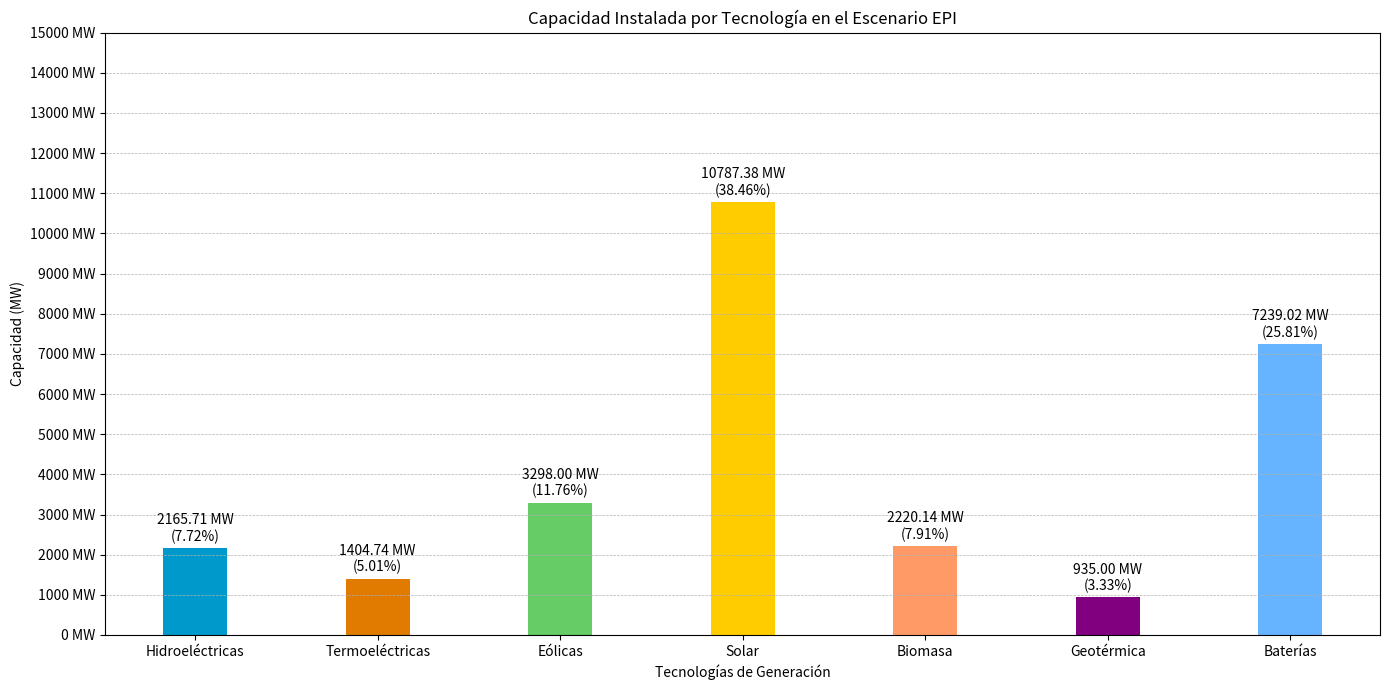
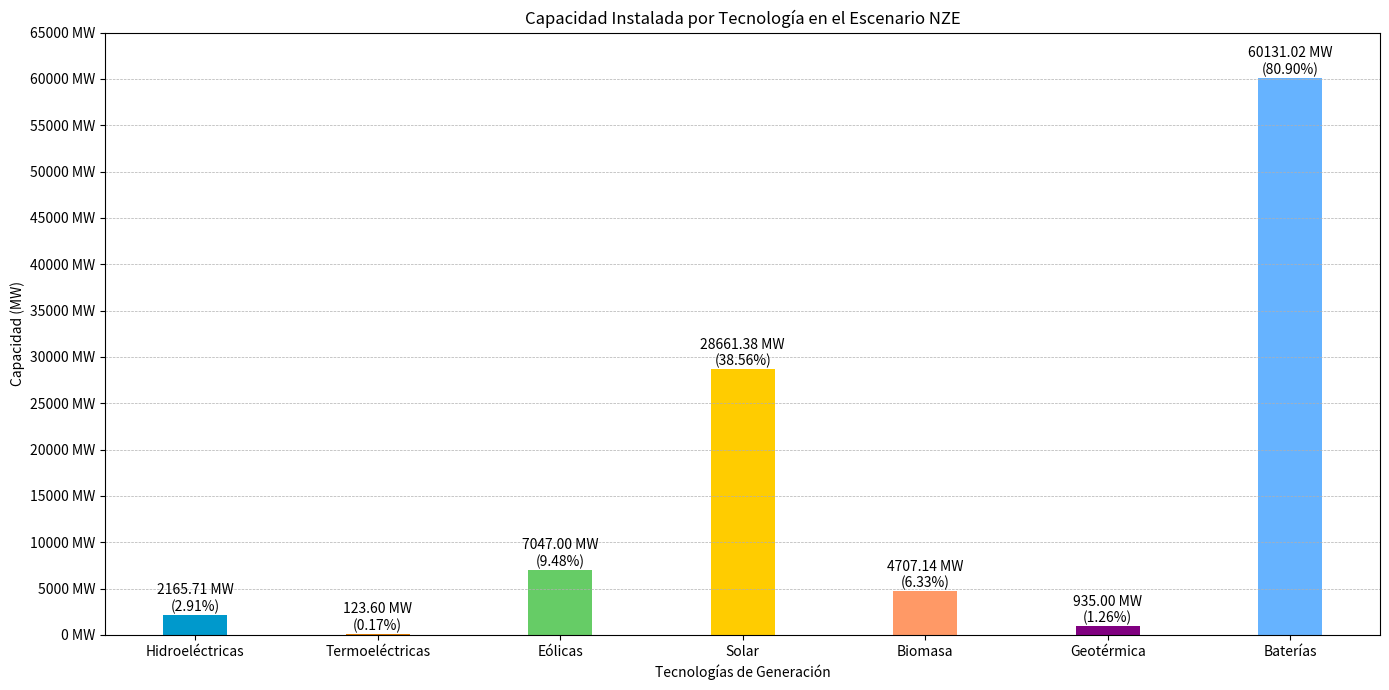

The matplotlib source for these figures, in order:
# -*- coding: utf-8 -*-
"""
Created on Wed Dec 18 10:04:23 2024

[redacted]
"""
import matplotlib.pyplot as plt
import numpy as np

# Datos de capacidad instalada en MW por tecnología para el escenario EPI
technologies = ['Hidroeléctricas', 'Termoeléctricas', 'Eólicas', 'Solar', 'Biomasa', 'Geotérmica', 'Baterías']
epitotal = 28050.39
epi_capacities = [2165.71, 1404.74, 3298, 10787.38, 2220.14, 935, 7239.02]

# Datos de capacidad instalada en MW por tecnología para el escenario NZE
nzetotal = 74326.86  # Suma de todas las capacidades para el escenario NZE
nze_capacities = [2165.71, 123.6, 7047, 28661.38, 4707.14, 935, 60131.02]

# Calcular los porcentajes para el escenario NZE
nze_percentages = [(cap / nzetotal) * 100 for cap in nze_capacities]
epi_percentages = [(cap / epitotal) * 100 for cap in epi_capacities]

# Colores para las diferentes tecnologías (inspirados en los reportes de IEA)
colors = {
    'Hidroeléctricas': '#0099cc',  # Azul
    'Termoeléctricas': '#e07b00',  # Naranja
    'Eólicas': '#66cc66',          # Verde
    'Solar': '#ffcc00',            # Amarillo
    'Biomasa': '#ff9966',          # Naranja claro
    'Geotérmica': '#800080',       # Púrpura
    'Baterías': '#66b3ff'          # Azul claro
}

# Crear el gráfico de barras para el escenario EPI
x = np.arange(len(technologies))  # Ubicación de las barras
width = 0.35  # Ancho de las barras (ajustado para mayor separación)

fig, ax = plt.subplots(figsize=(14, 7))

# Barras para el escenario EPI (en MW)
bars_epi = ax.bar(x, epi_capacities, width, label='Escenario EPI (MW)', color=[colors[tech] for tech in technologies])

# Añadir etiquetas, título y leyenda para EPI
ax.set_xlabel('Tecnologías de Generación')
ax.set_ylabel('Capacidad (MW)')
ax.set_title('Capacidad Instalada por Tecnología en el Escenario EPI')

# Reajustar los xticks para evitar que se sobrepongan
ax.set_xticks(x)
ax.set_xticklabels(technologies)  # Usamos solo los nombres de tecnologías

# Añadir líneas horizontales en los yticks
ax.yaxis.grid(True, linestyle='--', linewidth=0.5)

# Función para agregar los valores y los porcentajes encima de las barras
def add_labels(bars, values, percentages, is_percentage=False):
    for bar, value, percentage in zip(bars, values, percentages):
        yval = bar.get_height()
        ax.text(bar.get_x() + bar.get_width()/2, yval + 100, 
                f'{value:.2f} MW\n({percentage:.2f}%)', ha='center', va='bottom', fontsize=10)

# Agregar las etiquetas de los valores a las barras para EPI
add_labels(bars_epi, epi_capacities, epi_percentages)

# Ajustar los yticks para EPI (cada 1000 MW hasta 15000 MW)
yticks_values_epi = np.arange(0, 16000, 1000)  # YTICKS cada 1000 MW hasta 15000 MW
ax.set_yticks(yticks_values_epi)
ax.set_yticklabels([f'{int(val)} MW' for val in yticks_values_epi])

# Mostrar gráfico para EPI
plt.tight_layout()
plt.show()

# Crear el gráfico de barras para el escenario NZE
fig, ax = plt.subplots(figsize=(14, 7))

# Barras para el escenario NZE (en MW)
bars_nze = ax.bar(x, nze_capacities, width, label='Escenario NZE (MW)', color=[colors[tech] for tech in technologies])

# Añadir etiquetas, título y leyenda para NZE
ax.set_xlabel('Tecnologías de Generación')
ax.set_ylabel('Capacidad (MW)')
ax.set_title('Capacidad Instalada por Tecnología en el Escenario NZE')

# Reajustar los xticks para evitar que se sobrepongan
ax.set_xticks(x)
ax.set_xticklabels(technologies)  # Usamos solo los nombres de tecnologías

# Añadir líneas horizontales en los yticks
ax.yaxis.grid(True, linestyle='--', linewidth=0.5)

# Agregar las etiquetas de los valores a las barras para NZE
add_labels(bars_nze, nze_capacities, nze_percentages)

# Ajustar los yticks para NZE (cada 5000 MW hasta 65000 MW)
yticks_values_nze = np.arange(0, 70000, 5000)  # YTICKS cada 5000 MW hasta 65000 MW
ax.set_yticks(yticks_values_nze)
ax.set_yticklabels([f'{int(val)} MW' for val in yticks_values_nze])

# Mostrar gráfico para NZE
plt.tight_layout()
plt.show()
